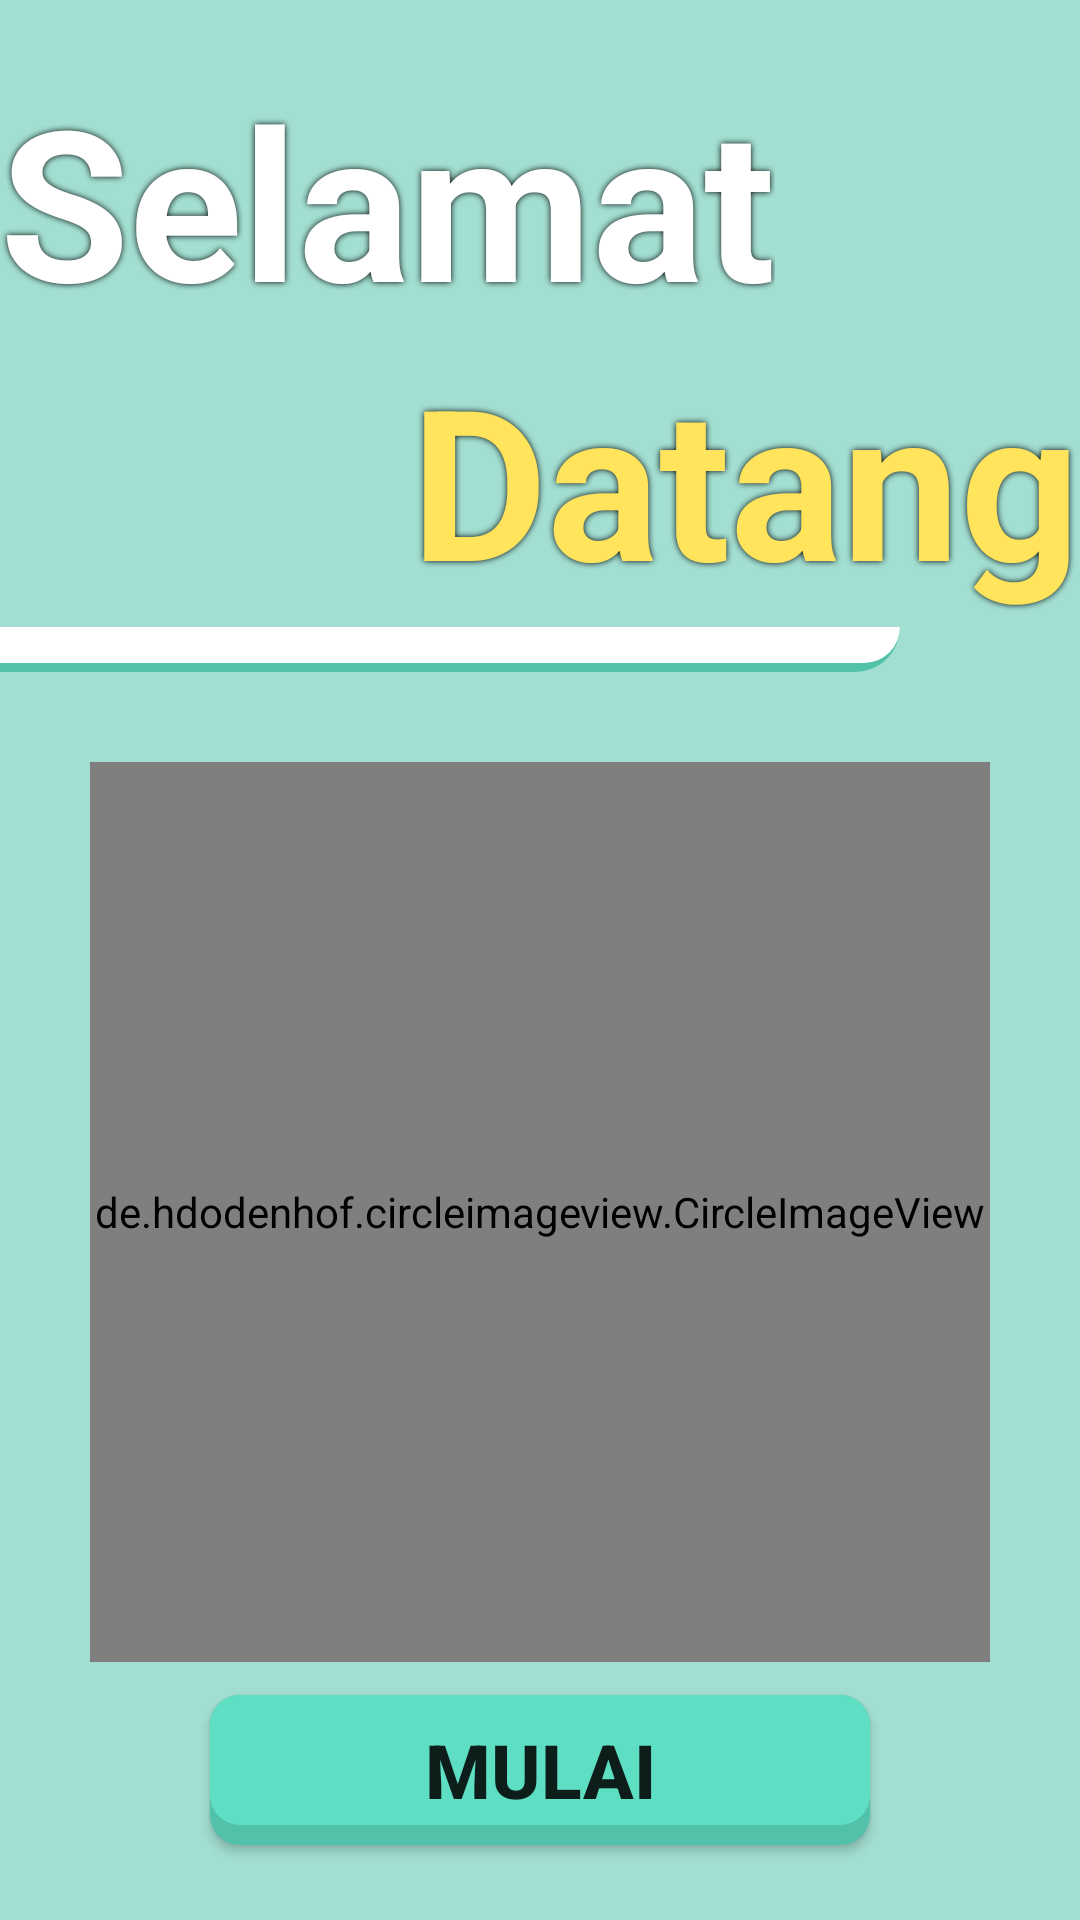

Write the Android layout XML for this screen, with the resource values it uses.
<!-- AndroidManifest.xml: application theme AppTheme -->
<!-- res/layout/home.xml -->
<?xml version="1.0" encoding="utf-8"?>
<RelativeLayout
    xmlns:android="http://schemas.android.com/apk/res/android"
    xmlns:tools="http://schemas.android.com/tools"
    tools:context="com.book.dk.PAI.HomeActivity"
    android:layout_width="match_parent"
    android:layout_height="match_parent"
    android:orientation="vertical">

    <ImageView
        android:layout_width="match_parent"
        android:layout_height="match_parent"
        android:scaleType="fitXY"
        android:background="@color/main"/>
    <de.hdodenhof.circleimageview.CircleImageView
        xmlns:app="http://schemas.android.com/apk/res-auto"
        android:id="@+id/center_image"
        android:layout_width="300dp"
        android:layout_height="300dp"
        android:layout_centerHorizontal="true"
        android:layout_below="@id/welcome"
        android:layout_marginTop="@android:dimen/app_icon_size"
        android:layout_marginBottom="20dp"
        android:src="@drawable/bg_home"
        app:civ_border_color="@color/light"
        app:civ_border_width="20dp"
        />
    <RelativeLayout
        android:id="@+id/welcome"
        android:layout_marginTop="20dp"
        android:layout_width="match_parent"
        android:layout_height="wrap_content"
        >
        <TextView
            android:id="@+id/set1"
            android:layout_width="wrap_content"
            android:layout_height="wrap_content"
            android:layout_marginStart="@dimen/activity_horizontal_margin"
            android:text="Selamat"
            android:textSize="70sp"
            android:textStyle="bold"
            android:shadowColor="@color/dark"
            android:shadowRadius="5"
            android:textColor="@color/light"
            />

        <TextView
            android:id="@+id/set2"
            android:layout_width="wrap_content"
            android:layout_height="wrap_content"
            android:layout_below="@id/set1"
            android:layout_marginEnd="@dimen/activity_horizontal_margin"
            android:layout_alignParentRight="true"
            android:shadowColor="@color/dark"
            android:shadowRadius="5"
            android:text="Datang"
            android:textColor="#ffe45c"
            android:textSize="70sp"
            android:textStyle="bold"
            />
    </RelativeLayout>
    <ImageView
        android:id="@+id/welcome_line"
        android:layout_width="300dp"
        android:layout_height="15dp"
        android:layout_marginTop="3dp"
        android:background="@drawable/rounded_rectangle_icon"
        android:layout_below="@id/welcome"
        />

    <Button
        android:clickable="true"
        android:focusable="true"
        android:focusableInTouchMode="true"
        android:id="@+id/mymenu"
        android:layout_width="220dp"
        android:layout_height="50dp"
        android:layout_alignParentBottom="true"
        android:layout_marginBottom="25dp"
        android:layout_centerHorizontal="true"
        android:background="@drawable/rounded_rectangle_btn2"
        android:text="@string/mulai"
        android:textSize="25sp"
        android:textStyle="bold"/>









</RelativeLayout>
<!-- resources referenced by this layout -->
<resources>
  <color name="dark">#000000</color>
  <color name="light">#ffffff</color>
  <color name="main">#a2ded1</color>
  <!-- drawable bg_home: png bitmap (drawable-hdpi, 169464 bytes) -->
  <!-- drawable rounded_rectangle_btn2 (drawable) -->
  <?xml version="1.0" encoding="utf-8"?>
  <layer-list xmlns:android="http://schemas.android.com/apk/res/android">
  
      <item>
          <shape  android:shape="rectangle">
  
              <solid android:color="#51c1a9" />
              <corners android:radius="10dp"/>
          </shape>
      </item>
      <item android:bottom="20px">
          <shape android:shape="rectangle">
              <corners android:radius="10dp"/>
              <solid android:color="#5edfc4"/>
              <size android:width="200dp"/>
          </shape>
      </item>
  
  
  </layer-list>
  <!-- drawable rounded_rectangle_icon (drawable) -->
  <?xml version="1.0" encoding="utf-8"?>
  <layer-list xmlns:android="http://schemas.android.com/apk/res/android">
      <item>
          <shape android:shape="rectangle">
              <corners android:bottomRightRadius="50dp"/>
              <padding android:bottom="3dp"/>
              <solid android:color="#51c1a9"/>
              <size android:width="200dp"/>
          </shape>
      </item>
      <item>
          <shape android:shape="rectangle">
              <corners android:bottomRightRadius="50dp"/>
              <padding    android:top="10dp"
                  android:right="10dp"
                  android:left="10dp"
                  android:bottom="10dp"/>
              <solid android:color="@color/light"/>
              <size android:width="200dp"/>
          </shape>
      </item>
  
  </layer-list>
  <string name="mulai">Mulai</string>
</resources>
